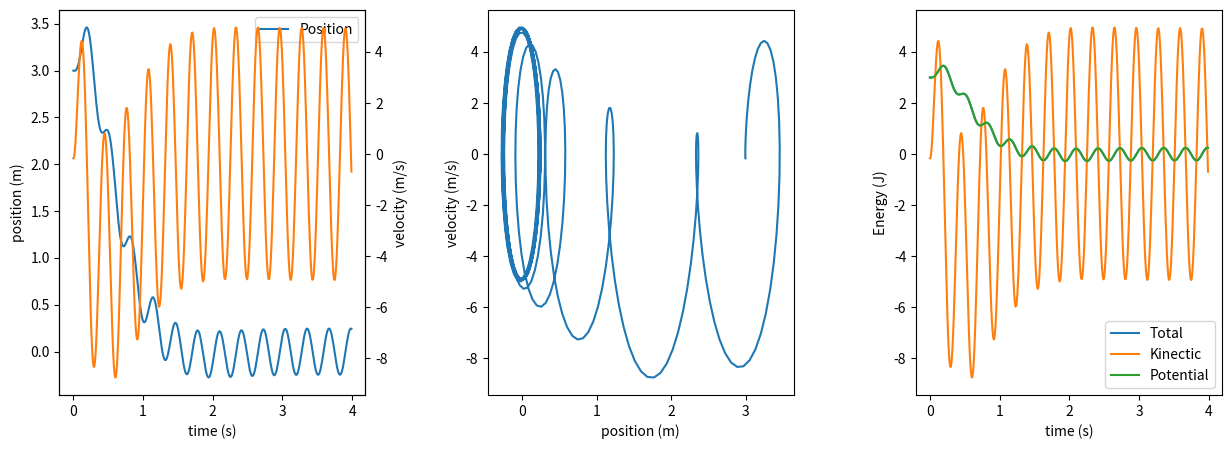

Write the Python code that produced this figure.
#!/usr/bin/env python
#Author: Willian Matioli Serenone
#Date: 2023-10-15
import numpy as np
from matplotlib import pyplot as plt

class HO():
    pars={'F0':100.,
         'omega':20.,
         'omega0':3.,
         'gamma':5.}
    
    def __init__(self,t0:float):
        """Create a instance of an harmonic oscillator
        Input:
            t0: Initial time of the simulation"""
        self.x = 3
        self.v = 0
        self.t = t0
        
    def get_second_derivative(self,t:float):
        """Returns d^2x/dt^2 = F_0 sin(omega*t) + gamma*v - omega0^2 x
        Input:
            t: The time in which we are evaluating the second derivative
        """
        return self.get_external_force(t) - self.pars['gamma']*self.v - self.x*self.pars['omega0']**2
    
    def get_external_force(self,t:float):
        """Evaluate the external force at time t
        Input:
            t: The time in which we are evaluating the second derivative
        """
        return self.pars['F0']*np.sin(self.pars['omega']*t)

    def get_energy(self, positions:np.array, velocities:np.array):
        """TO IMPLEMENT: Return total energy""" 
        return positions
    
    def get_kinectic(self, velocities:np.array):
        """TO IMPLEMENT: Return kinectic energy""" 
        return velocities
    
    def get_potential(self, positions:np.array):
        """TO IMPLEMENT: Return total energy""" 
        return positions
    
if __name__ == '__main__':
    t0=0
    tf=4
    dt=.01
    nt=int((tf-t0)/dt)
    positions=np.zeros(nt)
    velocities=np.zeros(nt)
    ho = HO(t0)

    for it, t in enumerate(np.arange(t0,tf,dt)):
        x0 = ho.x
        v0 = ho.v

        """RK4 method
        dv/dt = F(t) + gamma v(x,t)-x*omega^2 = f(x,t)
        dx/dt = v(x,t)
        """
        #First step
        k1=dt*ho.get_second_derivative(t)
        q1=dt*v0
        ho.x = x0+q1/2
        ho.v = v0+k1/2

        #Second step
        k2=dt*ho.get_second_derivative(t+dt/2)
        q2=(v0+k1/2)*dt
        ho.x = x0+q2/2
        ho.v = v0+k2/2

        #Third step
        k3=dt*ho.get_second_derivative(t+dt/2)
        q3=(v0+k2/2)*dt
        ho.x = ho.x+q3
        ho.v = ho.v+k3

        #Fourth step
        k4=dt*ho.get_second_derivative(t+dt)
        q4=(v0+k3)*dt

        ho.v = v0+(k1+2*k2+2*k3+k4)/6
        ho.x = x0+(q1+2*q2+2*q3+q4)/6

        positions[it] = ho.x
        velocities[it] = ho.v

fig, ax = plt.subplots(1,3,figsize=[15,5],gridspec_kw={'wspace':.4})
ax[0].plot(np.arange(t0,tf,dt),positions,label="Position")
ax_twin = ax[0].twinx()
ax_twin.plot(np.arange(t0,tf,dt),velocities,label="Velocity",color="tab:orange")

ax[1].plot(positions,velocities)

ax[2].plot(np.arange(t0,tf,dt),ho.get_energy(positions,velocities),label="Total")
ax[2].plot(np.arange(t0,tf,dt),ho.get_kinectic(velocities),label="Kinectic")
ax[2].plot(np.arange(t0,tf,dt),ho.get_potential(positions),label="Potential")

ax[0].set_xlabel("time (s)")
ax[0].set_ylabel("position (m)")
ax_twin.set_ylabel("velocity (m/s)")

ax[1].set_xlabel("position (m)")
ax[1].set_ylabel("velocity (m/s)")

ax[2].set_xlabel("time (s)")
ax[2].set_ylabel("Energy (J)")

ax[0].legend()
ax[2].legend()

fig.savefig("HO.png")